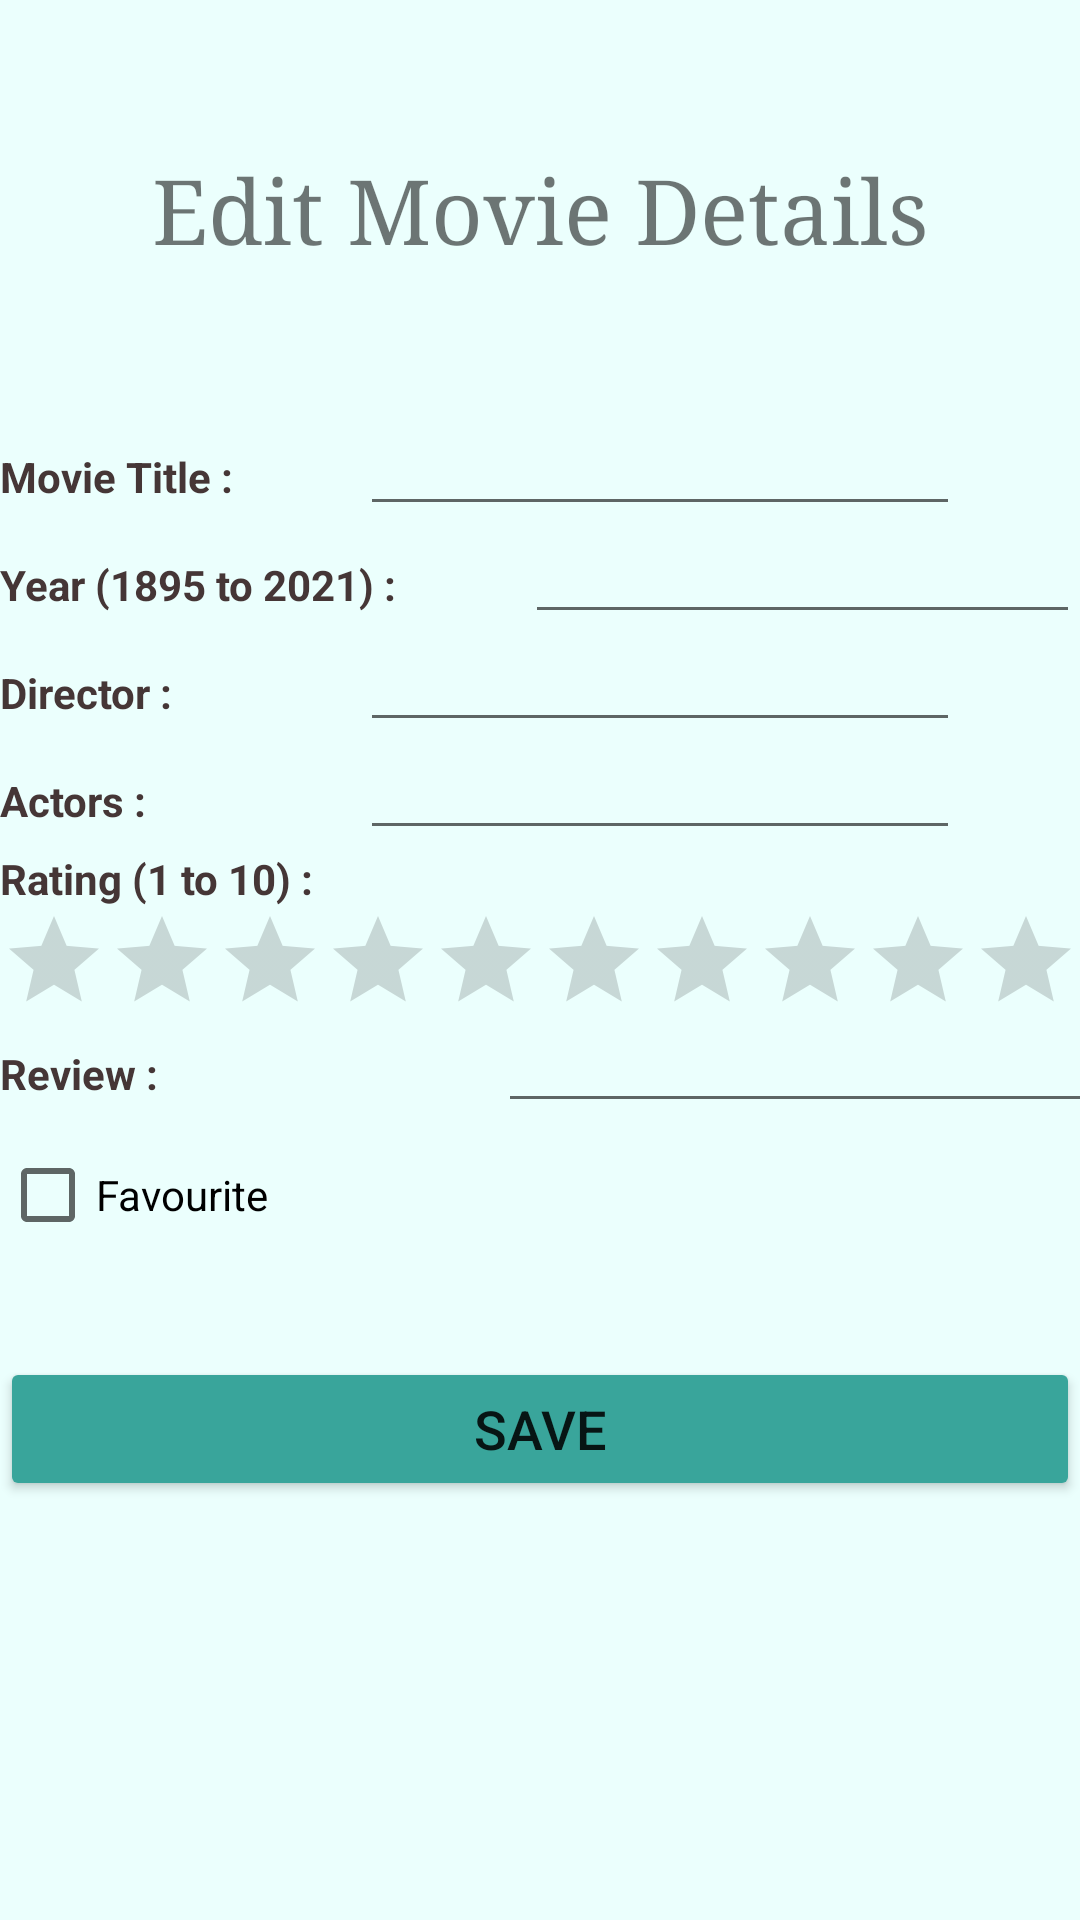

Reconstruct the res/layout file that produces this screen, plus the resources it refers to.
<!-- AndroidManifest.xml: application theme Theme.W1790282 -->
<!-- res/layout/activity_edit_movies_two.xml -->
<?xml version="1.0" encoding="utf-8"?>
<RelativeLayout xmlns:android="http://schemas.android.com/apk/res/android"
    xmlns:app="http://schemas.android.com/apk/res-auto"
    xmlns:tools="http://schemas.android.com/tools"
    android:layout_width="match_parent"
    android:layout_height="match_parent"
    tools:context=".EditMoviesTwo"
    android:background="#EBFFFD">

    <LinearLayout
        android:layout_width="match_parent"
        android:layout_height="match_parent"
        android:orientation="vertical"
        android:layout_marginTop="50dp">

        <TextView
            android:layout_width="match_parent"
            android:layout_height="wrap_content"
            android:fontFamily="serif"
            android:gravity="center"
            android:text="Edit Movie Details"
            android:textSize="30sp" />

        <LinearLayout
            android:layout_width="match_parent"
            android:layout_height="wrap_content"
            android:orientation="horizontal"
            android:layout_marginTop="50dp">

            <TextView
                android:id="@+id/title_txt_view_movie_edit_two"
                android:layout_width="wrap_content"
                android:layout_height="wrap_content"
                android:layout_weight="1"
                android:text="Movie Title :"
                android:textColor="#453636"
                android:textSize="14sp"
                android:textStyle="bold" />

            <EditText
                android:id="@+id/title_txt_edit_movie_edit_two"
                android:layout_width="200dp"
                android:layout_height="wrap_content"
                android:layout_marginEnd="40dp"
                android:layout_marginRight="40dp"
                android:fontFamily="sans-serif-medium"
                android:gravity="center"
                android:importantForAutofill="no"
                android:inputType="textPersonName"
                android:textColor="#716060"
                android:textSize="14sp"
                tools:ignore="LabelFor" />
        </LinearLayout>

        <LinearLayout
            android:layout_width="match_parent"
            android:layout_height="wrap_content">

            <TextView
                android:id="@+id/year_txt_view_movie_edit_two"
                android:layout_width="wrap_content"
                android:layout_height="wrap_content"
                android:layout_weight="1"
                android:text="Year (1895 to 2021) :"
                android:textColor="#453636"
                android:textSize="14sp"
                android:textStyle="bold" />



            <TextView
                android:id="@+id/year_error_msg_movie_edit_two"
                android:layout_width="wrap_content"
                android:layout_height="wrap_content"
                android:layout_weight="1"
                android:textColor="#FF0000" />

            <EditText
                android:id="@+id/year_txt_edit_movie_edit_two"
                android:layout_width="wrap_content"
                android:layout_height="wrap_content"
                android:layout_weight="1"
                android:ems="10"
                android:inputType="number"
                android:maxLength="4"
                android:textColor="#716060"
                android:textSize="14sp" />


        </LinearLayout>

        <LinearLayout
            android:layout_width="match_parent"
            android:layout_height="wrap_content"
            android:orientation="horizontal">

            <TextView
                android:id="@+id/director_txt_view_movie_edit_two"
                android:layout_width="wrap_content"
                android:layout_height="wrap_content"
                android:layout_weight="1"
                android:text="Director :"
                android:textColor="#453636"
                android:textSize="14sp"
                android:textStyle="bold" />

            <EditText
                android:id="@+id/director_txt_edit_movie_edit_two"
                android:layout_width="200dp"
                android:layout_height="wrap_content"
                android:layout_marginEnd="40dp"
                android:layout_marginRight="40dp"
                android:fontFamily="sans-serif-medium"
                android:gravity="center"
                android:importantForAutofill="no"
                android:inputType="textPersonName"
                android:textColor="#716060"
                android:textSize="14sp"
                tools:ignore="LabelFor" />

        </LinearLayout>

        <LinearLayout
            android:layout_width="match_parent"
            android:layout_height="wrap_content"
            android:orientation="horizontal">

            <TextView
                android:id="@+id/actors_txt_view_movie_edit_two"
                android:layout_width="wrap_content"
                android:layout_height="wrap_content"
                android:layout_weight="1"
                android:text="Actors :"
                android:textColor="#453636"
                android:textSize="14sp"
                android:textStyle="bold" />

            <EditText
                android:id="@+id/actors_txt_edit_movie_edit_two"
                android:layout_width="200dp"
                android:layout_height="wrap_content"
                android:layout_marginEnd="40dp"
                android:layout_marginRight="40dp"
                android:fontFamily="sans-serif-medium"
                android:gravity="center"
                android:importantForAutofill="no"
                android:inputType="textPersonName"
                android:textColor="#716060"
                android:textSize="14sp"
                tools:ignore="LabelFor" />
        </LinearLayout>

        <LinearLayout
            android:layout_width="match_parent"
            android:layout_height="wrap_content"
            android:orientation="horizontal">

            <TextView
                android:id="@+id/rating_txt_view_movie_edit_two"
                android:layout_width="wrap_content"
                android:layout_height="wrap_content"
                android:layout_weight="1"
                android:text="Rating (1 to 10) :"
                android:textColor="#453636"
                android:textSize="14sp"
                android:textStyle="bold" />

            <TextView
                android:id="@+id/rating_error_msg_movie_edit_two"
                android:layout_width="wrap_content"
                android:layout_height="wrap_content"
                android:layout_weight="1"
                android:textColor="#FF0000" />

        </LinearLayout>

        <RatingBar
            android:id="@+id/rating_bar_movie_edit_two"
            style="@style/Widget.AppCompat.RatingBar.Indicator"
            android:layout_width="wrap_content"
            android:layout_height="wrap_content"
            android:numStars="10"
            android:progressTint="#FFFF00"
            android:stepSize="1"
            android:isIndicator="false"
            tools:layout_editor_absoluteX="162dp"
            tools:layout_editor_absoluteY="206dp" />

        <LinearLayout
            android:layout_width="match_parent"
            android:layout_height="wrap_content"
            android:orientation="horizontal">

            <TextView
                android:id="@+id/review_txt_view_movie_edit_two"
                android:layout_width="166dp"
                android:layout_height="wrap_content"
                android:text="Review :"
                android:textColor="#453636"
                android:textSize="14sp"
                android:textStyle="bold" />

            <EditText
                android:id="@+id/review_txt_edit_movie_edit_two"
                android:layout_width="200dp"
                android:layout_height="wrap_content"
                android:layout_marginEnd="40dp"
                android:layout_marginRight="40dp"
                android:fontFamily="sans-serif-medium"
                android:gravity="center"
                android:importantForAutofill="no"
                android:inputType="textPersonName"
                android:textColor="#716060"
                android:textSize="14sp"
                tools:ignore="LabelFor" />
        </LinearLayout>

        <LinearLayout
            android:layout_width="match_parent"
            android:layout_height="wrap_content"
            android:orientation="horizontal">

            <CheckBox
                android:id="@+id/fav_check_box_movie_edit_two"
                android:layout_width="match_parent"
                android:layout_height="wrap_content"
                android:text="Favourite" />

        </LinearLayout>

        <Button
            android:id="@+id/save_btn_movie_edit_two"
            android:layout_width="match_parent"
            android:layout_height="wrap_content"
            android:text="Save"
            android:layout_marginTop="30dp"
            android:textSize="18sp"
            app:backgroundTint="#39A59B" />

    </LinearLayout>


</RelativeLayout>
<!-- resources referenced by this layout -->
<resources>
  <style name="Theme.W1790282" parent="Theme.MaterialComponents.DayNight.DarkActionBar">
          
          <item name="colorPrimary">@color/purple_500</item>
          <item name="colorPrimaryVariant">@color/purple_700</item>
          <item name="colorOnPrimary">@color/white</item>
          
          <item name="colorSecondary">@color/teal_200</item>
          <item name="colorSecondaryVariant">@color/teal_700</item>
          <item name="colorOnSecondary">@color/black</item>
          
          <item name="android:statusBarColor" tools:targetApi="l">?attr/colorPrimaryVariant</item>
          
      </style>
  <!-- not gathered from this repository: default colours our renderer supplied (Android Studio template values) -->
  <color name="purple_500">#FF6200EE</color>
  <color name="purple_700">#FF3700B3</color>
  <color name="teal_200">#FF03DAC5</color>
  <color name="teal_700">#FF018786</color>
  <color name="black">#FF000000</color>
  <color name="white">#FFFFFFFF</color>
</resources>
